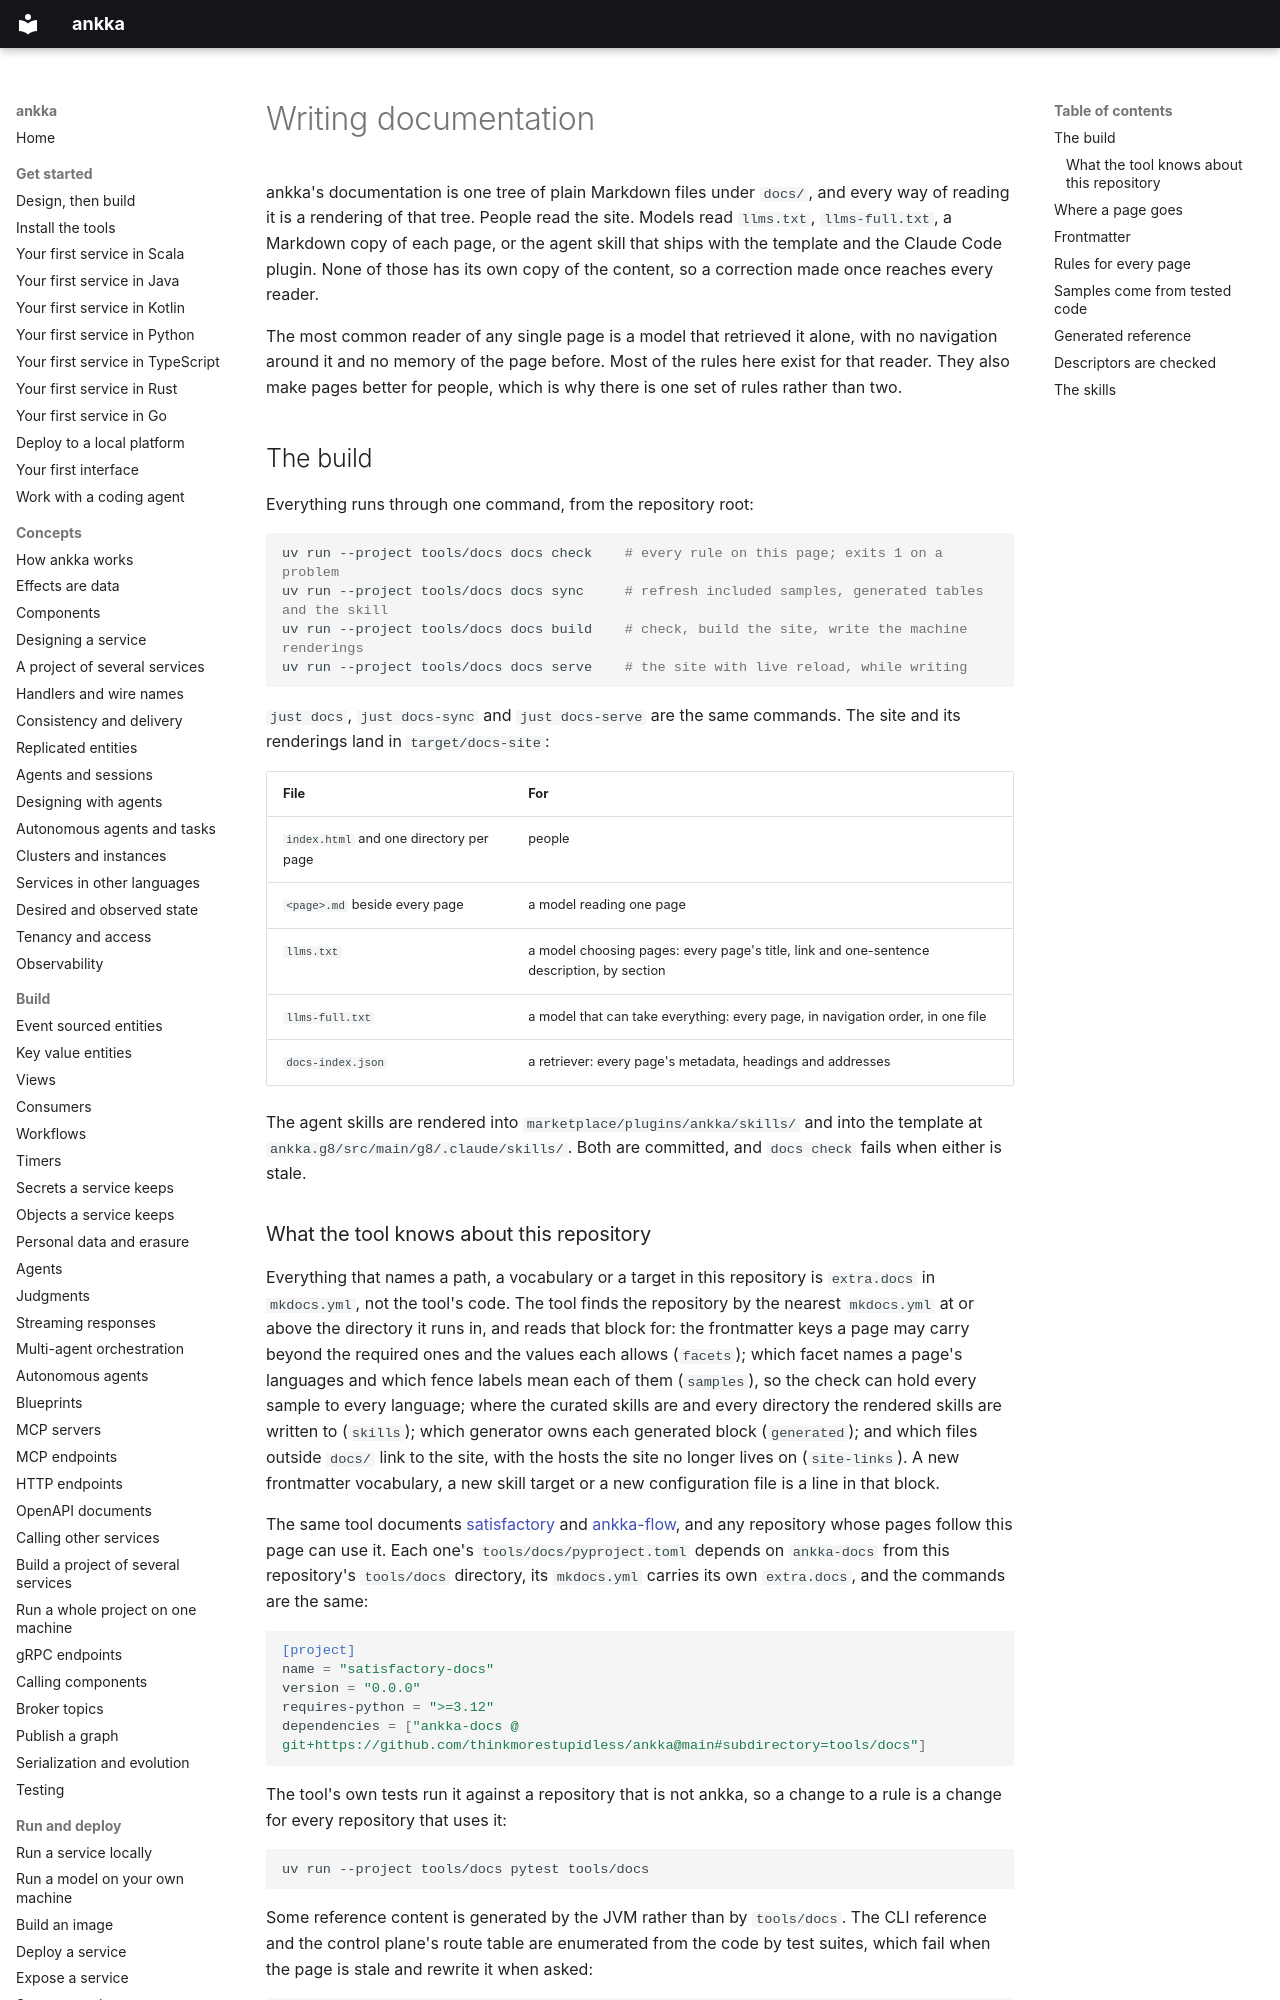

repository: thinkmorestupidless/ankka · page: contributing/documentation/index.html · generator: mkdocs

---
title: Writing documentation
description: How ankka's documentation is structured, the rules every page follows, and how one Markdown source becomes the site, llms.txt and the agent skill.
kind: contributing
related: [reference/glossary.md]
---

# Writing documentation

ankka's documentation is one tree of plain Markdown files under `docs/`, and every way of reading it is
a rendering of that tree. People read the site. Models read `llms.txt`, `llms-full.txt`, a Markdown copy
of each page, or the agent skill that ships with the template and the Claude Code plugin. None of those
has its own copy of the content, so a correction made once reaches every reader.

The most common reader of any single page is a model that retrieved it alone, with no navigation around
it and no memory of the page before. Most of the rules here exist for that reader. They also make pages
better for people, which is why there is one set of rules rather than two.

## The build

Everything runs through one command, from the repository root:

```bash
uv run --project tools/docs docs check    # every rule on this page; exits 1 on a problem
uv run --project tools/docs docs sync     # refresh included samples, generated tables and the skill
uv run --project tools/docs docs build    # check, build the site, write the machine renderings
uv run --project tools/docs docs serve    # the site with live reload, while writing
```

`just docs`, `just docs-sync` and `just docs-serve` are the same commands. The site and its renderings
land in `target/docs-site`:

| File | For |
|---|---|
| `index.html` and one directory per page | people |
| `<page>.md` beside every page | a model reading one page |
| `llms.txt` | a model choosing pages: every page's title, link and one-sentence description, by section |
| `llms-full.txt` | a model that can take everything: every page, in navigation order, in one file |
| `docs-index.json` | a retriever: every page's metadata, headings and addresses |

The agent skills are rendered into `marketplace/plugins/ankka/skills/` and into the template at
`ankka.g8/src/main/g8/.claude/skills/`. Both are committed, and `docs check` fails when either is
stale.
